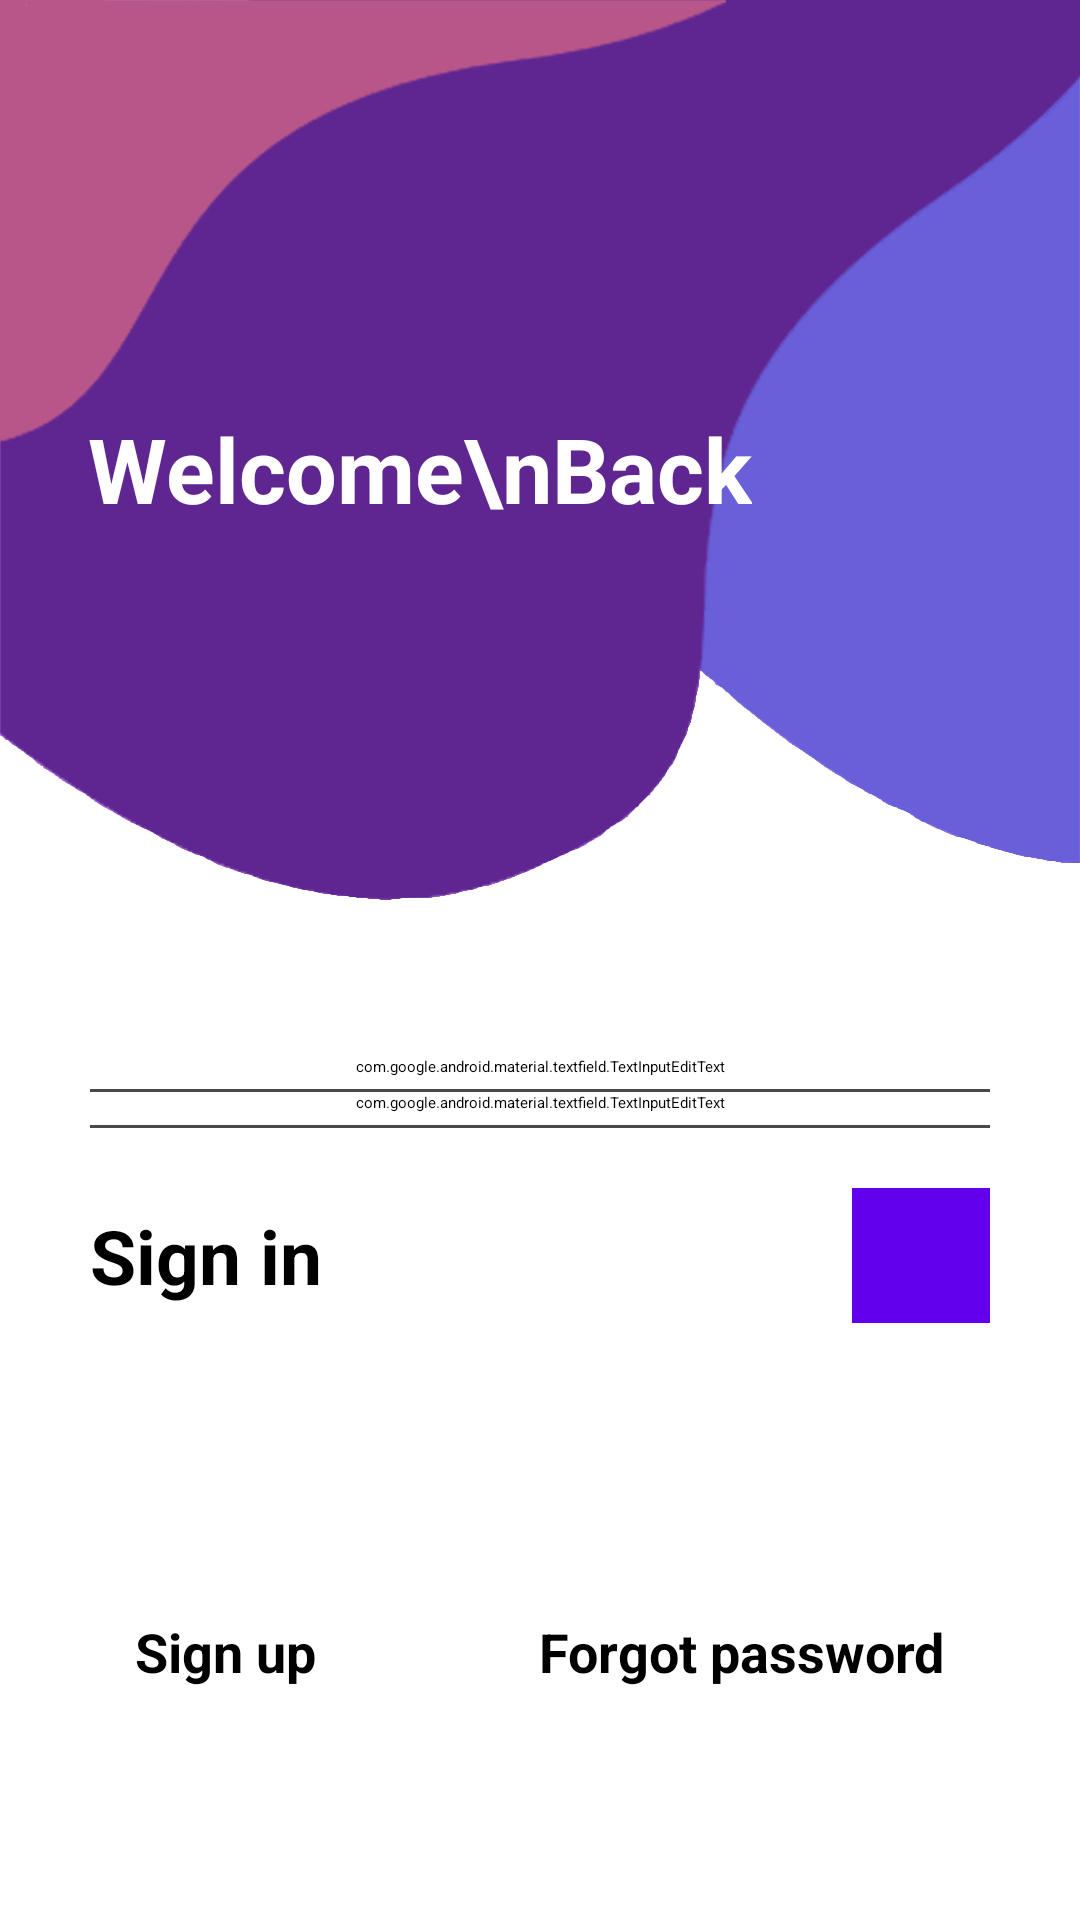

Write the Android layout XML for this screen, with the resource values it uses.
<!-- AndroidManifest.xml: application theme Theme.Colocviu2 -->
<!-- res/layout/activity_main.xml -->
<?xml version="1.0" encoding="utf-8"?>
<androidx.constraintlayout.widget.ConstraintLayout xmlns:android="http://schemas.android.com/apk/res/android"
    xmlns:app="http://schemas.android.com/apk/res-auto"
    xmlns:tools="http://schemas.android.com/tools"
    android:layout_width="match_parent"
    android:layout_height="match_parent"
    tools:context=".MainActivity">

    <ImageView
        android:id="@+id/image_view"
        android:layout_width="match_parent"
        android:layout_height="match_parent"
        android:scaleType="centerCrop"
        android:src="@drawable/background"
        tools:layout_editor_absoluteX="0dp"
        tools:layout_editor_absoluteY="0dp" />



    <TextView
        android:layout_width="wrap_content"
        android:layout_height="wrap_content"
        android:layout_marginStart="8dp"
        android:layout_marginTop="136dp"
        android:layout_marginEnd="8dp"
        android:text="Welcome\nBack"
        android:textColor="@color/white"
        android:textSize="30sp"
        android:textStyle="bold"
        app:layout_constraintEnd_toEndOf="parent"
        app:layout_constraintHorizontal_bias="0.174"
        app:layout_constraintStart_toStartOf="parent"
        app:layout_constraintTop_toTopOf="@id/image_view" />


    <LinearLayout
        android:layout_width="match_parent"
        android:layout_height="match_parent"
        android:gravity="bottom"
        android:orientation="vertical"
        tools:layout_editor_absoluteX="0dp"
        tools:layout_editor_absoluteY="25dp">

        <com.google.android.material.textfield.TextInputEditText
            android:id="@+id/usernameInput"
            android:layout_width="match_parent"
            android:layout_height="wrap_content"
            android:layout_marginStart="30dp"
            android:layout_marginEnd="30dp"
            android:backgroundTint="@android:color/transparent"
            android:hint="Username"
            android:textColor="#494949"
            android:textColorHint="#797979"
            app:layout_constraintBottom_toTopOf="@+id/passwordInput"
            app:layout_constraintEnd_toEndOf="parent"
            app:layout_constraintHorizontal_bias="0.0"
            app:layout_constraintStart_toStartOf="parent"
            app:layout_constraintTop_toTopOf="parent"
            app:layout_constraintVertical_chainStyle="spread" />

        <TextView
            android:id="@+id/usernameError"
            android:layout_width="match_parent"
            android:layout_height="wrap_content"
            android:text="Error"
            android:textColor="@color/red"
            android:textSize="20sp"
            android:visibility="gone"
            app:layout_constraintTop_toBottomOf="@id/usernameInput" />

        <RelativeLayout
            android:layout_width="match_parent"
            android:layout_height="1dp"
            android:layout_marginStart="30dp"
            android:layout_marginTop="4dp"
            android:layout_marginEnd="30dp"
            android:background="#494949" />

        <com.google.android.material.textfield.TextInputEditText
            android:id="@+id/passwordInput"
            android:layout_width="match_parent"
            android:layout_height="wrap_content"
            android:layout_marginStart="30dp"
            android:layout_marginEnd="30dp"
            android:backgroundTint="@android:color/transparent"
            android:hint="Password"
            android:inputType="textPassword"
            android:textColor="#494949"
            android:textColorHint="#797979"
            app:layout_constraintBottom_toTopOf="@+id/login_button"
            app:layout_constraintEnd_toEndOf="parent"
            app:layout_constraintHorizontal_bias="0.0"
            app:layout_constraintStart_toStartOf="parent"
            app:layout_constraintTop_toBottomOf="@+id/usernameInput" />

        <TextView
            android:id="@+id/passwordError"
            android:layout_width="match_parent"
            android:layout_height="wrap_content"
            android:text="Error"
            android:textColor="@color/red"
            android:textSize="20sp"
            android:visibility="gone"
            app:layout_constraintTop_toBottomOf="@id/passwordInput" />


        <RelativeLayout
            android:layout_width="match_parent"
            android:layout_height="1dp"
            android:layout_marginStart="30dp"
            android:layout_marginTop="4dp"
            android:layout_marginEnd="30dp"
            android:background="#494949" />

        <RelativeLayout
            android:layout_width="match_parent"
            android:layout_height="wrap_content">


            <ImageButton
                android:id="@+id/login_button"
                android:layout_width="46dp"
                android:layout_height="45dp"
                android:layout_alignParentEnd="true"
                android:layout_centerInParent="true"
                android:layout_marginTop="20dp"
                android:layout_marginEnd="30dp"
                android:layout_marginBottom="20dp"
                android:background="@color/purple_500"
                android:elevation="0dp"
                android:src="@drawable/ic_baseline_arrow_forward_24"
                android:text="Login" />

            <TextView
                android:layout_width="wrap_content"
                android:layout_height="wrap_content"
                android:layout_alignParentStart="true"
                android:layout_centerInParent="true"
                android:layout_marginStart="30dp"
                android:text="Sign in"
                android:textColor="@color/black"
                android:textSize="25sp"
                android:textStyle="bold" />

        </RelativeLayout>

        <RelativeLayout
            android:layout_width="match_parent"
            android:layout_height="179dp">

            <TextView
                android:layout_width="wrap_content"
                android:layout_height="wrap_content"
                android:layout_alignParentStart="true"
                android:layout_centerInParent="true"
                android:layout_marginStart="30dp"
                android:padding="15dp"
                android:text="Sign up"
                android:textSize="18sp"
                android:textStyle="bold" />

            <TextView
                android:layout_width="wrap_content"
                android:layout_height="wrap_content"
                android:layout_alignParentEnd="true"
                android:layout_centerInParent="true"
                android:layout_marginEnd="30dp"
                android:padding="15dp"
                android:text="Forgot password"
                android:textSize="18sp"
                android:textStyle="bold" />


        </RelativeLayout>

    </LinearLayout>


</androidx.constraintlayout.widget.ConstraintLayout>
<!-- resources referenced by this layout -->
<resources>
  <!-- drawable background: png bitmap (drawable, 50682 bytes) -->
  <!-- not gathered from this repository: default colours our renderer supplied (Android Studio template values) -->
  <color name="purple_500">#FF6200EE</color>
  <color name="black">#FF000000</color>
  <color name="white">#FFFFFFFF</color>
</resources>
